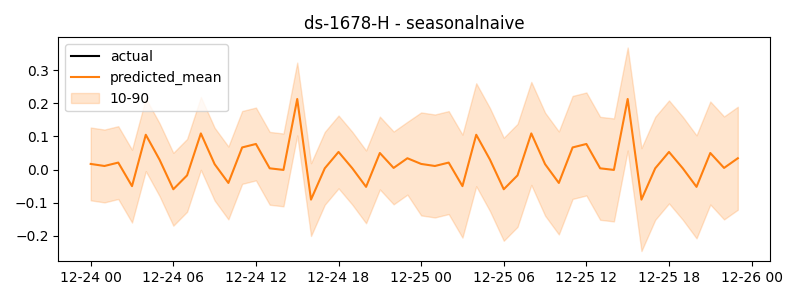

Values plotted in this chart, from the file beside it:
timestamp, actual, predicted
2024-12-24 00:00:00, 0.03237, 0.01707
2024-12-24 01:00:00, 0.09915, 0.01088
2024-12-24 02:00:00, 0.01361, 0.0211
2024-12-24 03:00:00, -0.01341, -0.04987
2024-12-24 04:00:00, -0.01659, 0.105
2024-12-24 05:00:00, -0.08617, 0.0299
2024-12-24 06:00:00, 0.06107, -0.0593
2024-12-24 07:00:00, -0.009448, -0.01741
2024-12-24 08:00:00, -0.002331, 0.1091
2024-12-24 09:00:00, -0.01529, 0.01639
2024-12-24 10:00:00, -0.03582, -0.04028
2024-12-24 11:00:00, -0.0236, 0.06679
2024-12-24 12:00:00, -0.04988, 0.07721
2024-12-24 13:00:00, 0.06738, 0.003863
2024-12-24 14:00:00, 0.002133, -0.0009879
2024-12-24 15:00:00, -0.009564, 0.2128
2024-12-24 16:00:00, -0.002942, -0.09047
2024-12-24 17:00:00, 0.081, 0.003871
2024-12-24 18:00:00, 0.05287, 0.05321
2024-12-24 19:00:00, -0.08788, 0.003981
2024-12-24 20:00:00, -0.04288, -0.05205
2024-12-24 21:00:00, -0.04234, 0.05003
2024-12-24 22:00:00, -0.0327, 0.005025
2024-12-24 23:00:00, 0.01186, 0.03421
2024-12-25 00:00:00, 0.01707, 0.01707
2024-12-25 01:00:00, 0.01088, 0.01088
2024-12-25 02:00:00, 0.0211, 0.0211
2024-12-25 03:00:00, -0.04987, -0.04987
2024-12-25 04:00:00, 0.105, 0.105
2024-12-25 05:00:00, 0.0299, 0.0299
2024-12-25 06:00:00, -0.0593, -0.0593
2024-12-25 07:00:00, -0.01741, -0.01741
2024-12-25 08:00:00, 0.1091, 0.1091
2024-12-25 09:00:00, 0.01639, 0.01639
2024-12-25 10:00:00, -0.04028, -0.04028
2024-12-25 11:00:00, 0.06679, 0.06679
2024-12-25 12:00:00, 0.07721, 0.07721
2024-12-25 13:00:00, 0.003863, 0.003863
2024-12-25 14:00:00, -0.0009879, -0.0009879
2024-12-25 15:00:00, 0.2128, 0.2128
2024-12-25 16:00:00, -0.09047, -0.09047
2024-12-25 17:00:00, 0.003871, 0.003871
2024-12-25 18:00:00, 0.05321, 0.05321
2024-12-25 19:00:00, 0.003981, 0.003981
2024-12-25 20:00:00, -0.05205, -0.05205
2024-12-25 21:00:00, 0.05003, 0.05003
2024-12-25 22:00:00, 0.005025, 0.005025
2024-12-25 23:00:00, 0.03421, 0.03421
